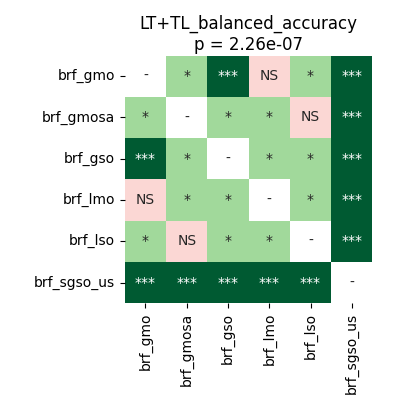

The table this chart was drawn from, first rows:
	brf_gmo	brf_gmosa	brf_gso	brf_lmo	brf_lso	brf_sgso_us
brf_gmo	1.0	0.0288	7.62939453125e-05	0.5282	0.0288	7.62939453125e-05
brf_gmosa	0.0288	1.0	0.0288	0.0288	0.5282	7.62939453125e-05
brf_gso	7.62939453125e-05	0.0288	1.0	0.01105	0.02455	7.62939453125e-05
brf_lmo	0.5282	0.0288	0.01105	1.0	0.0288	7.62939453125e-05
brf_lso	0.0288	0.5282	0.02455	0.0288	1.0	7.62939453125e-05
brf_sgso_us	7.62939453125e-05	7.62939453125e-05	7.62939453125e-05	7.62939453125e-05	7.62939453125e-05	1.0
